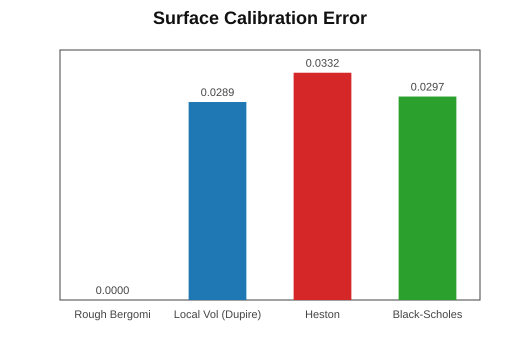

Values plotted in this chart, from the file beside it:
model, rmse
Rough Bergomi, 0
Local Vol (Dupire), 0.02889
Heston, 0.03316
Black-Scholes, 0.02969
